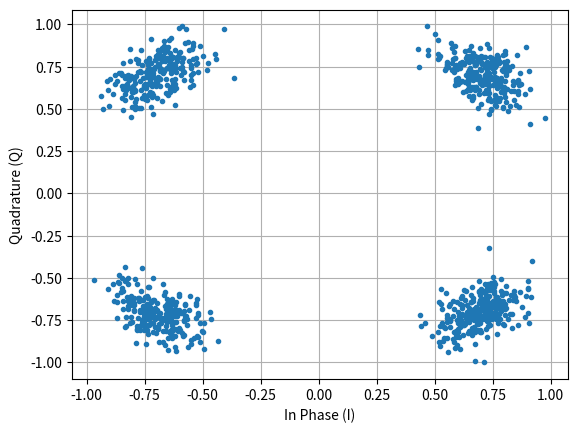

Python code for this plot:
#!/usr/bin/python3
import numpy as np
import matplotlib.pyplot as plt

Nsymbols = 1000

x_int = np.random.randint(0, 4, Nsymbols) # x = 0...3 which is the integer combo of the binary values
x_degrees = x_int * 360/4.0 + 45 # 45, 135, 255, 315 degrees
x_radians = x_degrees * np.pi/180.0

# the result complex signal
x_symbols = np.cos(x_radians) + 1j*np.sin(x_radians)

# add some noise
# AWGN (additive white gaussian noise) with unity power
n = (np.random.randn(Nsymbols) + 1j*np.random.randn(Nsymbols))/np.sqrt(2)
noise_power = 0.01
x_symbols = x_symbols + n * np.sqrt(noise_power)

# add phase noise (caused by local oscillator jitter)
phase_noise = np.random.randn(len(x_symbols)) * 0.1
x_symbols = x_symbols * np.exp(1j*phase_noise)

# plot the results
plt.figure(0)
plt.plot(np.real(x_symbols), np.imag(x_symbols), '.')
plt.xlabel("In Phase (I)")
plt.ylabel("Quadrature (Q)")
plt.grid(True)
plt.show()

